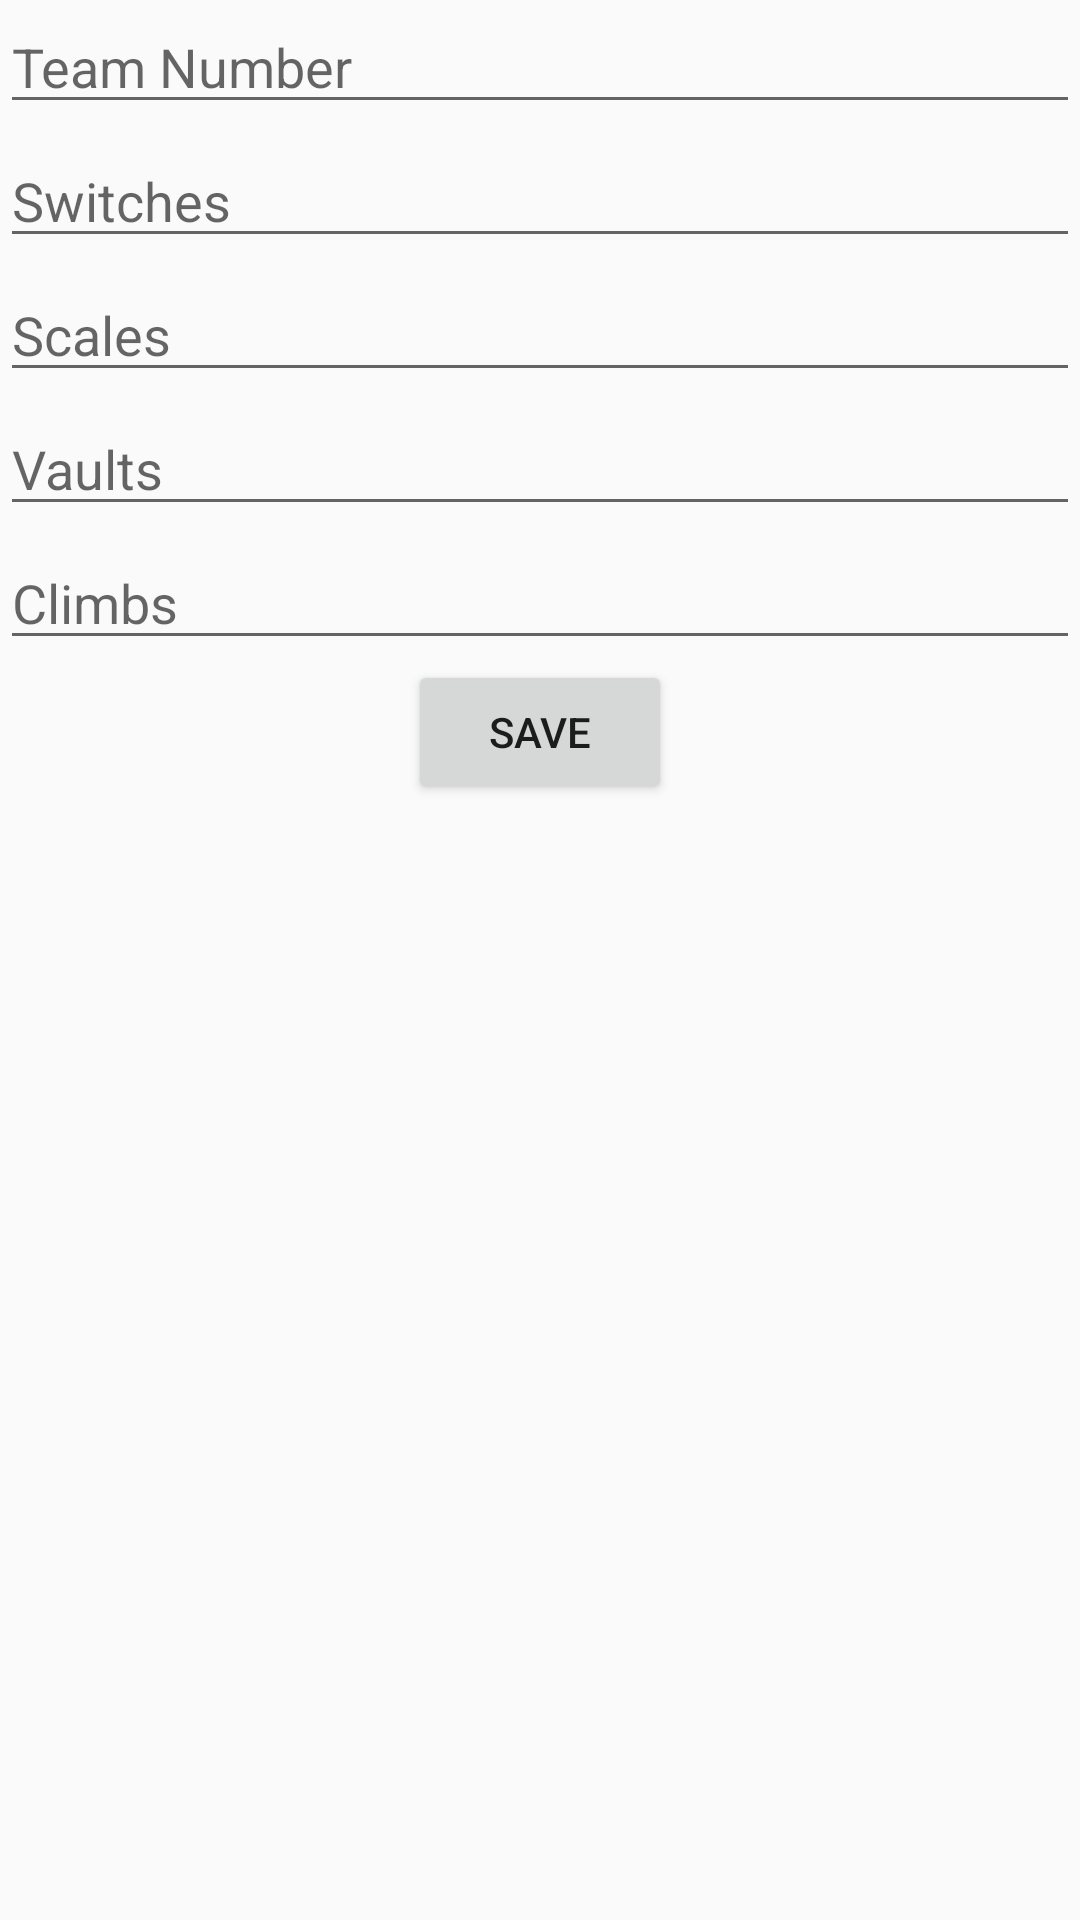

This screen was rendered from an Android layout file. Write that file and the resources it references.
<!-- AndroidManifest.xml: activity theme MyTheme -->
<!-- res/layout/activity_insert.xml -->
<?xml version="1.0" encoding="utf-8"?>
<LinearLayout xmlns:android="http://schemas.android.com/apk/res/android"
    android:layout_width="match_parent"
    android:layout_height="match_parent"
    android:orientation="vertical">

    <EditText
        android:id="@+id/team_number"
        android:layout_width="match_parent"
        android:layout_height="wrap_content"
        android:hint="@string/hint1" />

    <EditText
        android:id="@+id/switches"
        android:layout_width="match_parent"
        android:layout_height="wrap_content"
        android:layout_marginTop="10px"
        android:hint="@string/hint2" />

    <EditText
        android:id="@+id/scales"
        android:layout_width="match_parent"
        android:layout_height="wrap_content"
        android:layout_marginTop="10px"
        android:hint="@string/hint3" />

    <EditText
        android:id="@+id/vaults"
        android:layout_width="match_parent"
        android:layout_height="wrap_content"
        android:layout_marginTop="10px"
        android:hint="@string/hint4" />

    <EditText
        android:id="@+id/climbs"
        android:layout_width="match_parent"
        android:layout_height="wrap_content"
        android:layout_marginTop="10px"
        android:hint="@string/hint5" />

    <Button
        android:id="@+id/confirmInsertion"
        android:layout_width="wrap_content"
        android:layout_height="wrap_content"
        android:layout_gravity="center_horizontal"
        android:text="@string/btn" />

</LinearLayout>
<!-- resources referenced by this layout -->
<resources>
  <string name="btn">Save</string>
  <string name="hint1">Team Number</string>
  <string name="hint2">Switches</string>
  <string name="hint3">Scales</string>
  <string name="hint4">Vaults</string>
  <string name="hint5">Climbs</string>
  <style name="MyTheme" parent="@style/Theme.AppCompat.Light">
          <item name="actionBarStyle">@style/MyActionBar</item>
      </style>
  <style name="MyActionBar" parent="@style/Widget.AppCompat.Light.ActionBar.Solid.Inverse">
          <item name="background">@color/orange</item>
      </style>
  <color name="orange">#FF6501</color>
</resources>
